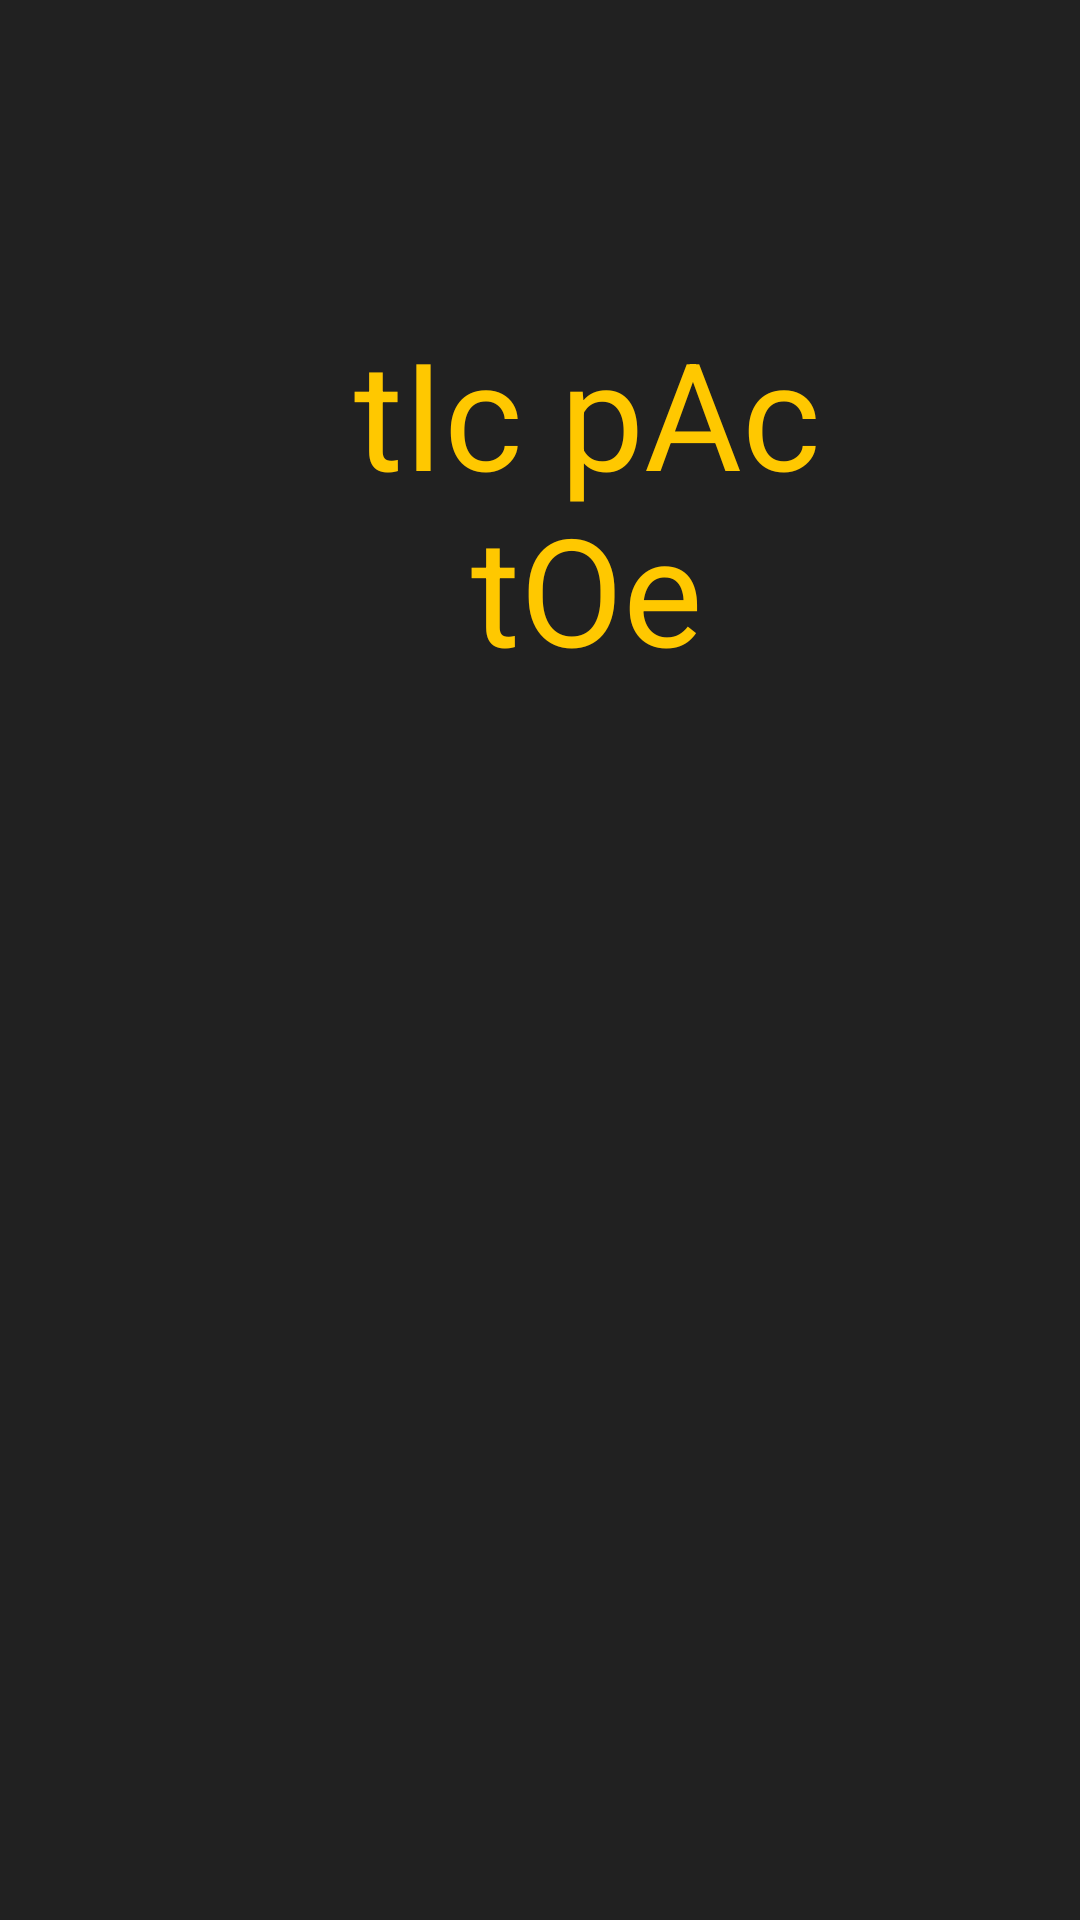

Layout XML and referenced resources for this Android screen:
<!-- AndroidManifest.xml: application theme TicTacToe -->
<!-- res/layout/activity_main.xml -->
<?xml version="1.0" encoding="utf-8"?>
<androidx.constraintlayout.widget.ConstraintLayout
        xmlns:android="http://schemas.android.com/apk/res/android"
        xmlns:tools="http://schemas.android.com/tools"
        xmlns:app="http://schemas.android.com/apk/res-auto"
        android:layout_width="match_parent"
        android:layout_height="match_parent"
        tools:context="play.alacho.no.MainActivity">

    <FrameLayout
        android:id="@+id/mainActivityFragment"
        android:layout_width="match_parent"
        android:layout_height="478dp"
        app:layout_constraintBottom_toBottomOf="parent"
        app:layout_constraintEnd_toEndOf="parent"
        app:layout_constraintHorizontal_bias="0.0"
        app:layout_constraintStart_toStartOf="parent"
        app:layout_constraintTop_toBottomOf="@+id/mainLogo"
        app:layout_constraintVertical_bias="1.0">

    </FrameLayout>

    <TextView
        android:id="@+id/mainLogo"
        android:layout_width="180dp"
        android:layout_height="wrap_content"
        android:layout_marginStart="176dp"
        android:layout_marginTop="104dp"
        android:layout_marginEnd="167dp"
        android:gravity="center_horizontal"
        android:text="@string/tic_10_pac_10_toe"
        android:textColor="@color/logoColor"
        android:textSize="50sp"
        app:layout_constraintEnd_toEndOf="parent"
        app:layout_constraintHorizontal_bias="0.433"
        app:layout_constraintStart_toStartOf="parent"
        app:layout_constraintTop_toTopOf="parent" />

</androidx.constraintlayout.widget.ConstraintLayout>
<!-- resources referenced by this layout -->
<resources>
  <color name="logoColor">#FFC800</color>
  <string name="tic_10_pac_10_toe">tIc pAc tOe</string>
  <style name="TicTacToe" parent="Theme.AppCompat.NoActionBar">
          <item name="android:windowBackground">@color/darkBackground</item>
          <item name="android:navigationBarColor">@color/darkBackground</item>
          <item name="android:statusBarColor">@color/darkBackground</item>
      </style>
  <color name="darkBackground">#212121</color>
</resources>
